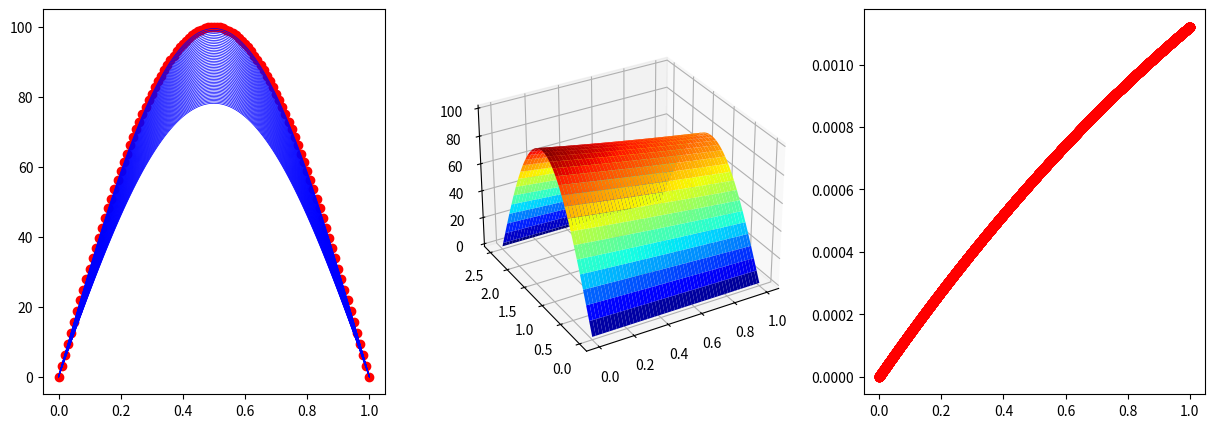

Here is the Python script that generated this plot:
"""
Finite difference method for heat-defusion problem
"""

# %% load necessary libraries
import numpy as np
import matplotlib.pyplot as plt
from matplotlib import cm
from mpl_toolkits.mplot3d import axes3d


# %% problem definition
length = 1
time   = 2.5
temp   = 100
cond   = 0.01
splt   = 200
method = 'cn'


# %% numerical properties
nx, nt = 100, 10000
dx, dt = length/nx, time/nt
inp    = [cond, nx, dx, nt, dt]
print(dx, dt)


# %% initial condition
"""
# in a triangular form
u0  = np.zeros((nx+1))
mid = int(nx/2)
for i in range(mid+1):
    u0[i]     = temp*i/mid
    u0[i+mid] = temp*(1-i/mid)
"""
u0 = temp*np.sin(np.pi * np.linspace(0,length,nx+1) / length)
u0[0] = u0[-1] = 0


def exact_sol(t):
    return temp*np.sin(np.pi * np.linspace(0,length,nx+1) / length) * np.exp(-cond*np.pi*np.pi*t*dt/(length*length))


def plot_field(inp, u, splt):
    _, nx, dx, nt, dt = inp

    x = np.linspace(0, length, nx + 1)
    error = list()
    error.append(0)

    figure = plt.figure(figsize=(15, 5))
    ax_one = figure.add_subplot(1, 3, 1)
    ax_one.plot(x, u[0,:], 'ro')

    for t in range(1, nt + 1):
        if t % splt == 0:
            ax_one.plot(x, u[t,:], 'b-', linewidth=0.5)
        u_exact = exact_sol(t)
        error.append(np.linalg.norm(u[t,:] - u_exact) / np.sqrt(nx))

    ax_two = figure.add_subplot(1,3,2,projection='3d')
    ax_two.view_init(30,-120)
    X = np.linspace(0,length,nt+1)
    Y = np.linspace(0,time,nx+1)
    X, Y = np.meshgrid(X, Y)
    surf = ax_two.plot_surface(X, Y, u.transpose(),cmap=cm.jet)

    X = np.linspace(0,length,nt+1)
    ax_three = figure.add_subplot(1,3,3)
    ax_three.plot(X,error,'ro')

    plt.show()


# %% solving with FDM Explicit
def explicit(inp, u0):
    print('Explicit scheme...')
    cond, nx, dx, nt, dt = inp

    k = cond*dt/(dx*dx)
    if k >= 0.5:
        print("   Unstable scheme k = {:5.3f}, please change time-/space-step or conductivity.".format((k)))
        # raise ValueError("Unstable scheme k = {:5.3f}, please change time- or space-step or conductivity.".format((k)))
        return

    x = np.linspace(0,length,nx+1)
    u = np.zeros((nt+1,nx+1))

    u[0,:] = u0

    for t in range(1,nt+1):
        u_new = np.zeros((nx+1))
        for i in range(1,nx):
            u_new[i] = u0[i] + k*(u0[i+1] - 2*u0[i] + u0[i-1])
        u_new[0]  = 0
        u_new[nx] = 0
        u0 = u_new
        u[t,:] = u0

    print("   Succesfully execute.")
    return u


# %% solving with FDM Implicit
def implicit(inp, u0):
    print('Implicit scheme...')
    cond, nx, dx, nt, dt = inp

    # forming relationship matrix
    k = cond*dt/(dx*dx)
    A = np.zeros((nx+1,nx+1))
    for i in range(1,nx):
        A[i,i-1] = -k
        A[i,i]   = 1+2*k
        A[i,i+1] = -k
    A[0,0] = A[nx,nx] = 1
    A[0,1] = A[nx,nx-1] = 0
    A = np.linalg.inv(A)

    x = np.linspace(0,length,nx+1)
    u = np.zeros((nt+1,nx+1))

    u[0,:] = u0

    for t in range(1,nt+1):
        u0 = np.dot(A, u0)
        u0[0]  = 0
        u0[nx] = 0
        u[t,:] = u0

    print("   Succesfully execute.")
    return u


# %% solving with FDM Implicit
def crank_nicholson(inp, u0):
    print('Crank-Nicholson scheme...')
    cond, nx, dx, nt, dt = inp

    # forming relationship matrix
    k = cond*dt/(2*dx*dx)
    A = np.zeros((nx+1,nx+1))
    B = np.zeros((nx+1,nx+1))

    A[0,0] = A[nx,nx] = 1
    A[0,1] = A[nx,nx-1] = 0
    B[0,0] = 1 - 2*k
    B[0,1] = k
    B[nx,nx-1] = k
    B[nx,nx] = 1 - 2*k

    for i in range(1,nx):
        A[i,i-1] = -k
        A[i,i]   = 1+2*k
        A[i,i+1] = -k

        B[i,i-1] = k
        B[i,i]   = 1-2*k
        B[i,i+1] = k

    A = np.linalg.inv(A)

    x = np.linspace(0,length,nx+1)
    u = np.zeros((nt+1,nx+1))

    u[0,:] = u0

    for t in range(1,nt+1):
        tmp = np.dot(B, u0)
        tmp[0] = tmp[nx] = 0
        u0  = np.dot(A, tmp)
        u[t,:] = u0

    print("   Succesfully execute.")
    return u


if method == 'explicit':
    u_num = explicit(inp, u0)
elif method == 'implicit':
    u_num = implicit(inp, u0)
elif method == 'cn':
    u_num = crank_nicholson(inp, u0)
else:
    raise ValueError('Unkown method...')
plot_field(inp, u_num, splt)


    
    

